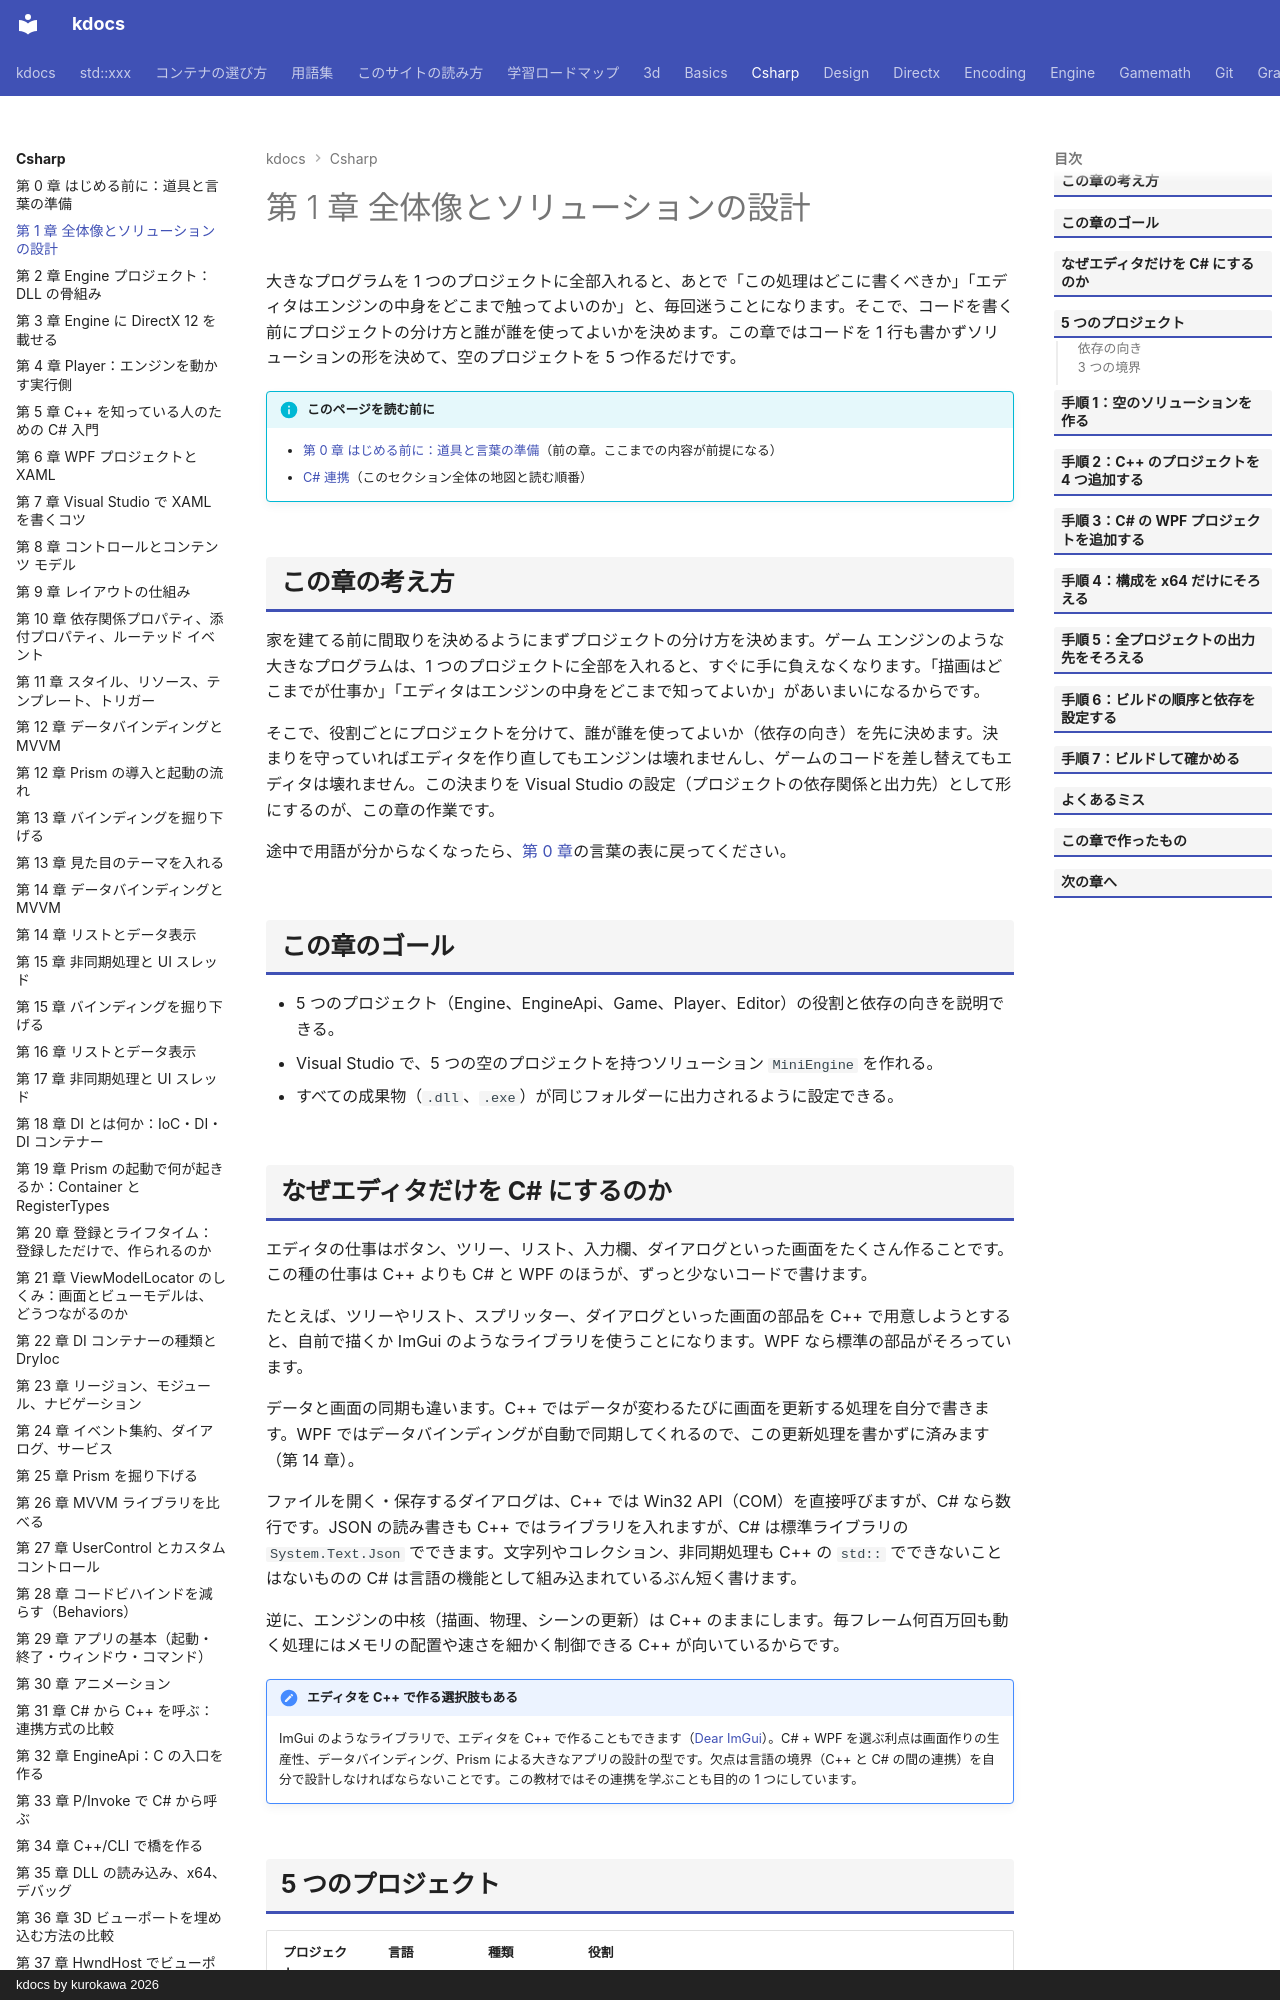

repository: qwzxdf/kdocs · page: csharp/01-overview/index.html · generator: mkdocs · copyright: kdocs by kurokawa 2026

---
title: 第 1 章 全体像とソリューションの設計
tags:
  - C#連携
---

# 第 1 章 全体像とソリューションの設計

大きなプログラムを 1 つのプロジェクトに全部入れると、あとで「この処理はどこに書くべきか」「エディタはエンジンの中身をどこまで触ってよいのか」と、毎回迷うことになります。そこで、コードを書く前にプロジェクトの分け方と誰が誰を使ってよいかを決めます。この章ではコードを 1 行も書かずソリューションの形を決めて、空のプロジェクトを 5 つ作るだけです。

!!! info "このページを読む前に"
    - [第 0 章 はじめる前に：道具と言葉の準備](00-prepare.md)（前の章。ここまでの内容が前提になる）
    - [C# 連携](index.md)（このセクション全体の地図と読む順番）


## この章の考え方

家を建てる前に間取りを決めるようにまずプロジェクトの分け方を決めます。ゲーム エンジンのような大きなプログラムは、1 つのプロジェクトに全部を入れると、すぐに手に負えなくなります。「描画はどこまでが仕事か」「エディタはエンジンの中身をどこまで知ってよいか」があいまいになるからです。

そこで、役割ごとにプロジェクトを分けて、誰が誰を使ってよいか（依存の向き）を先に決めます。決まりを守っていればエディタを作り直してもエンジンは壊れませんし、ゲームのコードを差し替えてもエディタは壊れません。この決まりを Visual Studio の設定（プロジェクトの依存関係と出力先）として形にするのが、この章の作業です。

途中で用語が分からなくなったら、[第 0 章](00-prepare.md)の言葉の表に戻ってください。

## この章のゴール

- 5 つのプロジェクト（Engine、EngineApi、Game、Player、Editor）の役割と依存の向きを説明できる。
- Visual Studio で、5 つの空のプロジェクトを持つソリューション `MiniEngine` を作れる。
- すべての成果物（`.dll`、`.exe`）が同じフォルダーに出力されるように設定できる。

## なぜエディタだけを C# にするのか

エディタの仕事はボタン、ツリー、リスト、入力欄、ダイアログといった画面をたくさん作ることです。この種の仕事は C++ よりも C# と WPF のほうが、ずっと少ないコードで書けます。

たとえば、ツリーやリスト、スプリッター、ダイアログといった画面の部品を C++ で用意しようとすると、自前で描くか ImGui のようなライブラリを使うことになります。WPF なら標準の部品がそろっています。

データと画面の同期も違います。C++ ではデータが変わるたびに画面を更新する処理を自分で書きます。WPF ではデータバインディングが自動で同期してくれるので、この更新処理を書かずに済みます（第 14 章）。

ファイルを開く・保存するダイアログは、C++ では Win32 API（COM）を直接呼びますが、C# なら数行です。JSON の読み書きも C++ ではライブラリを入れますが、C# は標準ライブラリの `System.Text.Json` でできます。文字列やコレクション、非同期処理も C++ の `std::` でできないことはないものの C# は言語の機能として組み込まれているぶん短く書けます。

逆に、エンジンの中核（描画、物理、シーンの更新）は C++ のままにします。毎フレーム何百万回も動く処理にはメモリの配置や速さを細かく制御できる C++ が向いているからです。

!!! note "エディタを C++ で作る選択肢もある"
    ImGui のようなライブラリで、エディタを C++ で作ることもできます（[Dear ImGui](../libs/imgui/index.md)）。C# + WPF を選ぶ利点は画面作りの生産性、データバインディング、Prism による大きなアプリの設計の型です。欠点は言語の境界（C++ と C# の間の連携）を自分で設計しなければならないことです。この教材ではその連携を学ぶことも目的の 1 つにしています。
